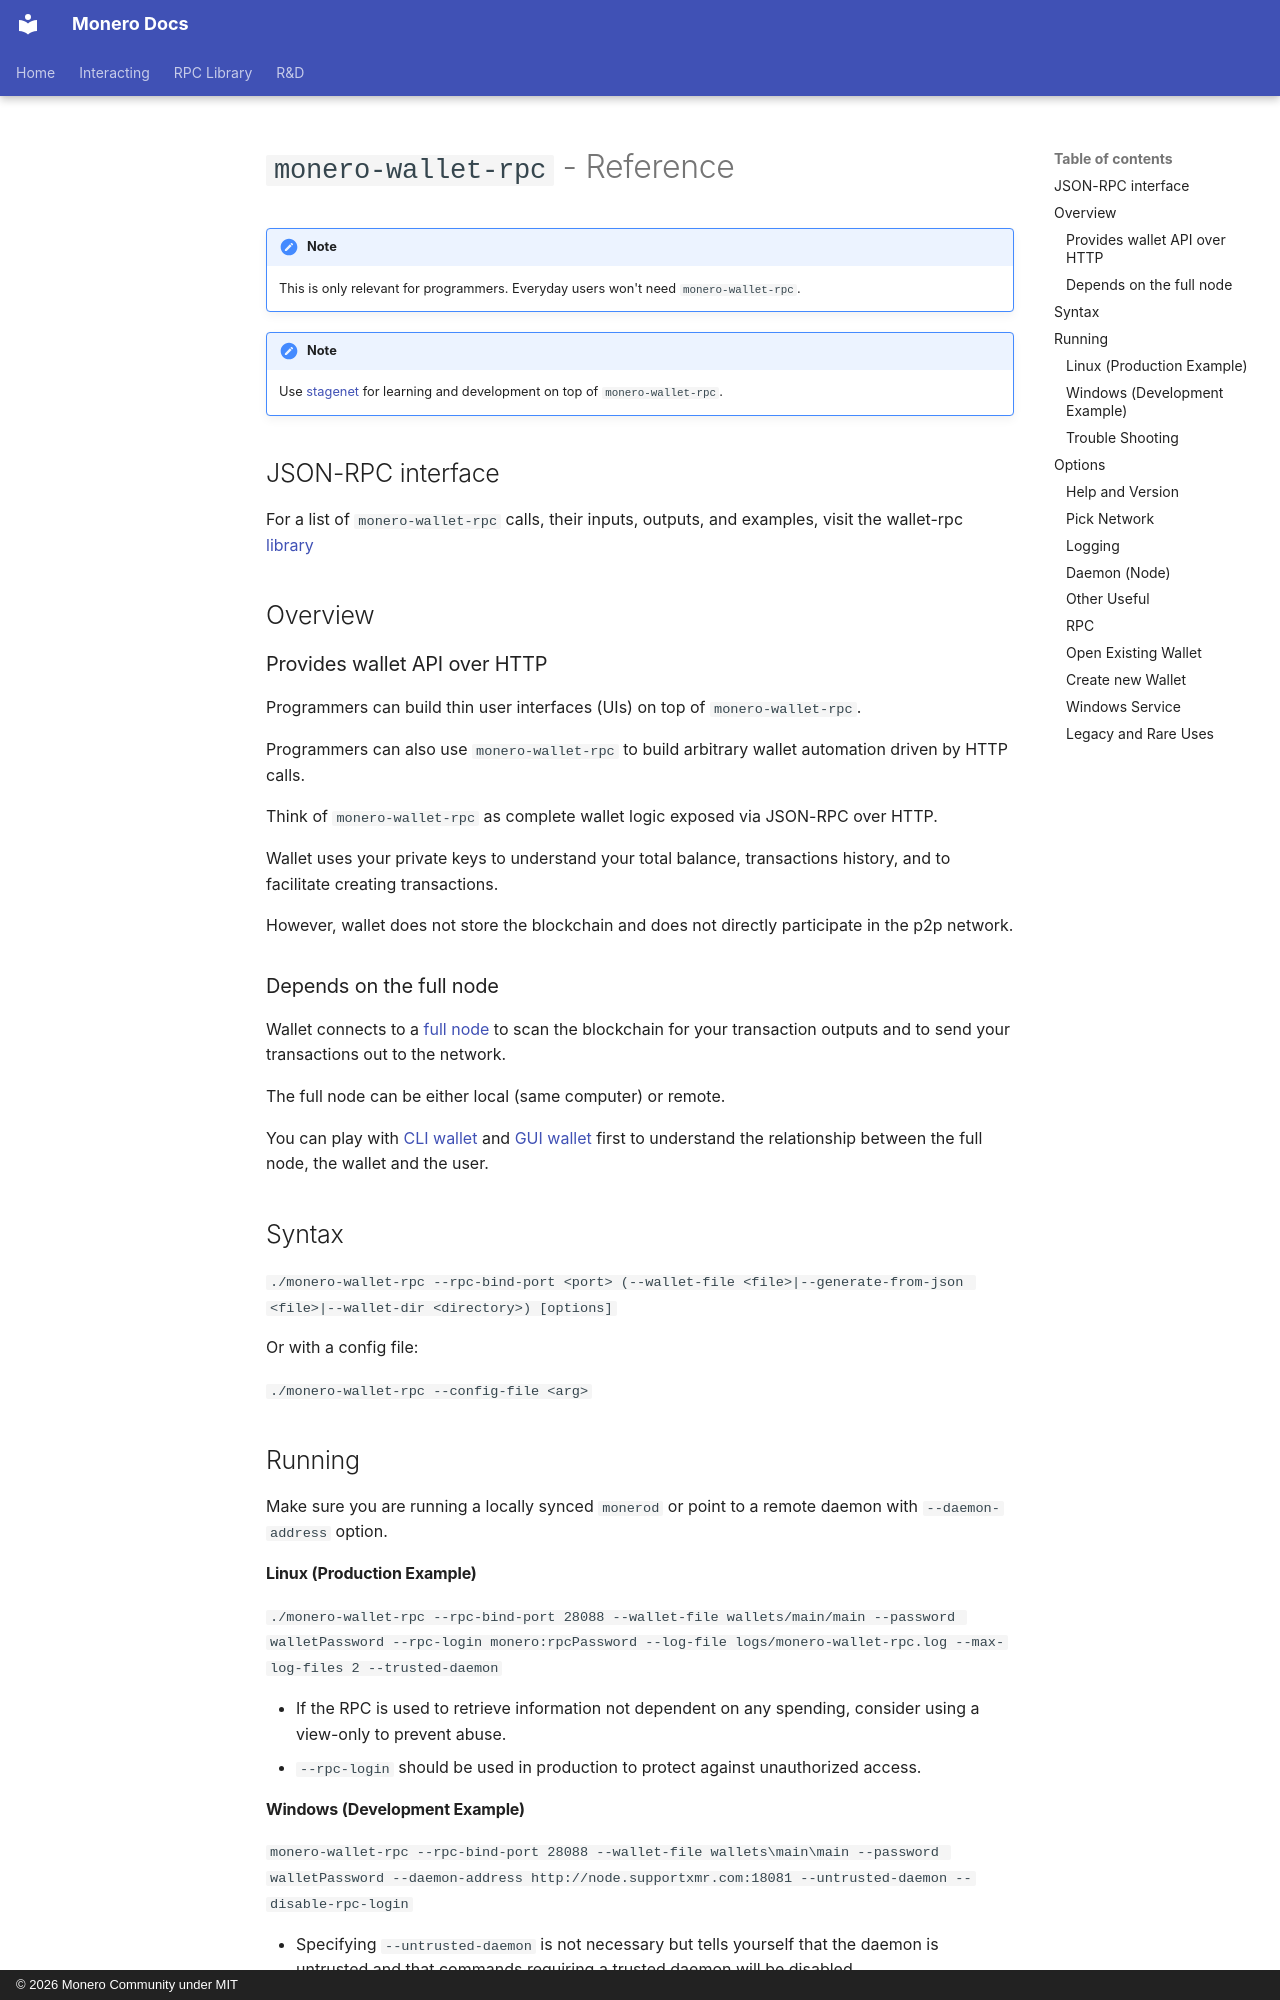

repository: monero-project/monero-docs · page: en/interacting/monero-wallet-rpc-reference/index.html · generator: mkdocs · copyright: © 2026 Monero Community under MIT

---
title: monero-wallet-rpc - Reference
---

# `monero-wallet-rpc` - Reference

!!! note
    This is only relevant for programmers. Everyday users won't need `monero-wallet-rpc`.

!!! note
    Use [stagenet](../infrastructure/networks.md) for learning and development on top of `monero-wallet-rpc`.

## JSON-RPC interface

For a list of `monero-wallet-rpc` calls, their inputs, outputs, and examples, visit the wallet-rpc [library](../rpc-library/wallet-rpc.md)

## Overview

### Provides wallet API over HTTP

Programmers can build thin user interfaces (UIs) on top of `monero-wallet-rpc`.

Programmers can also use `monero-wallet-rpc` to build arbitrary wallet automation driven by HTTP calls.

Think of `monero-wallet-rpc` as complete wallet logic exposed via JSON-RPC over HTTP.

Wallet uses your private keys to understand your total balance,
transactions history, and to facilitate creating transactions.

However, wallet does not store the blockchain and does not directly participate in the p2p network.

### Depends on the full node

Wallet connects to a [full node](../interacting/monerod-reference.md) to scan the blockchain for your transaction outputs and to send your transactions out to the network.

The full node can be either local (same computer) or remote.

You can play with [CLI wallet](../interacting/monero-wallet-cli-reference.md) and [GUI wallet](../interacting/monero-wallet-gui-reference.md) first to understand the relationship between the full node, the wallet and the user.

## Syntax

`./monero-wallet-rpc --rpc-bind-port <port> (--wallet-file <file>|--generate-from-json <file>|--wallet-dir <directory>) [options]`

Or with a config file:

`./monero-wallet-rpc --config-file <arg>`

## Running

Make sure you are running a locally synced `monerod` or point to a remote daemon with `--daemon-address` option.

#### Linux (Production Example)

`./monero-wallet-rpc --rpc-bind-port 28088 --wallet-file wallets/main/main --password walletPassword --rpc-login monero:rpcPassword --log-file logs/monero-wallet-rpc.log --max-log-files 2 --trusted-daemon`

- If the RPC is used to retrieve information not dependent on any spending, consider using a view-only to prevent abuse.
- `--rpc-login` should be used in production to protect against unauthorized access.

#### Windows (Development Example)

`monero-wallet-rpc --rpc-bind-port 28088 --wallet-file wallets\main\main --password walletPassword --daemon-address http://node.supportxmr.com:18081 --untrusted-daemon --disable-rpc-login`

- Specifying `--untrusted-daemon` is not necessary but tells yourself that the daemon is untrusted and that commands requiring a trusted daemon will be disabled
- Default installation on Windows is `"C:\Program Files\Monero GUI Wallet"`
